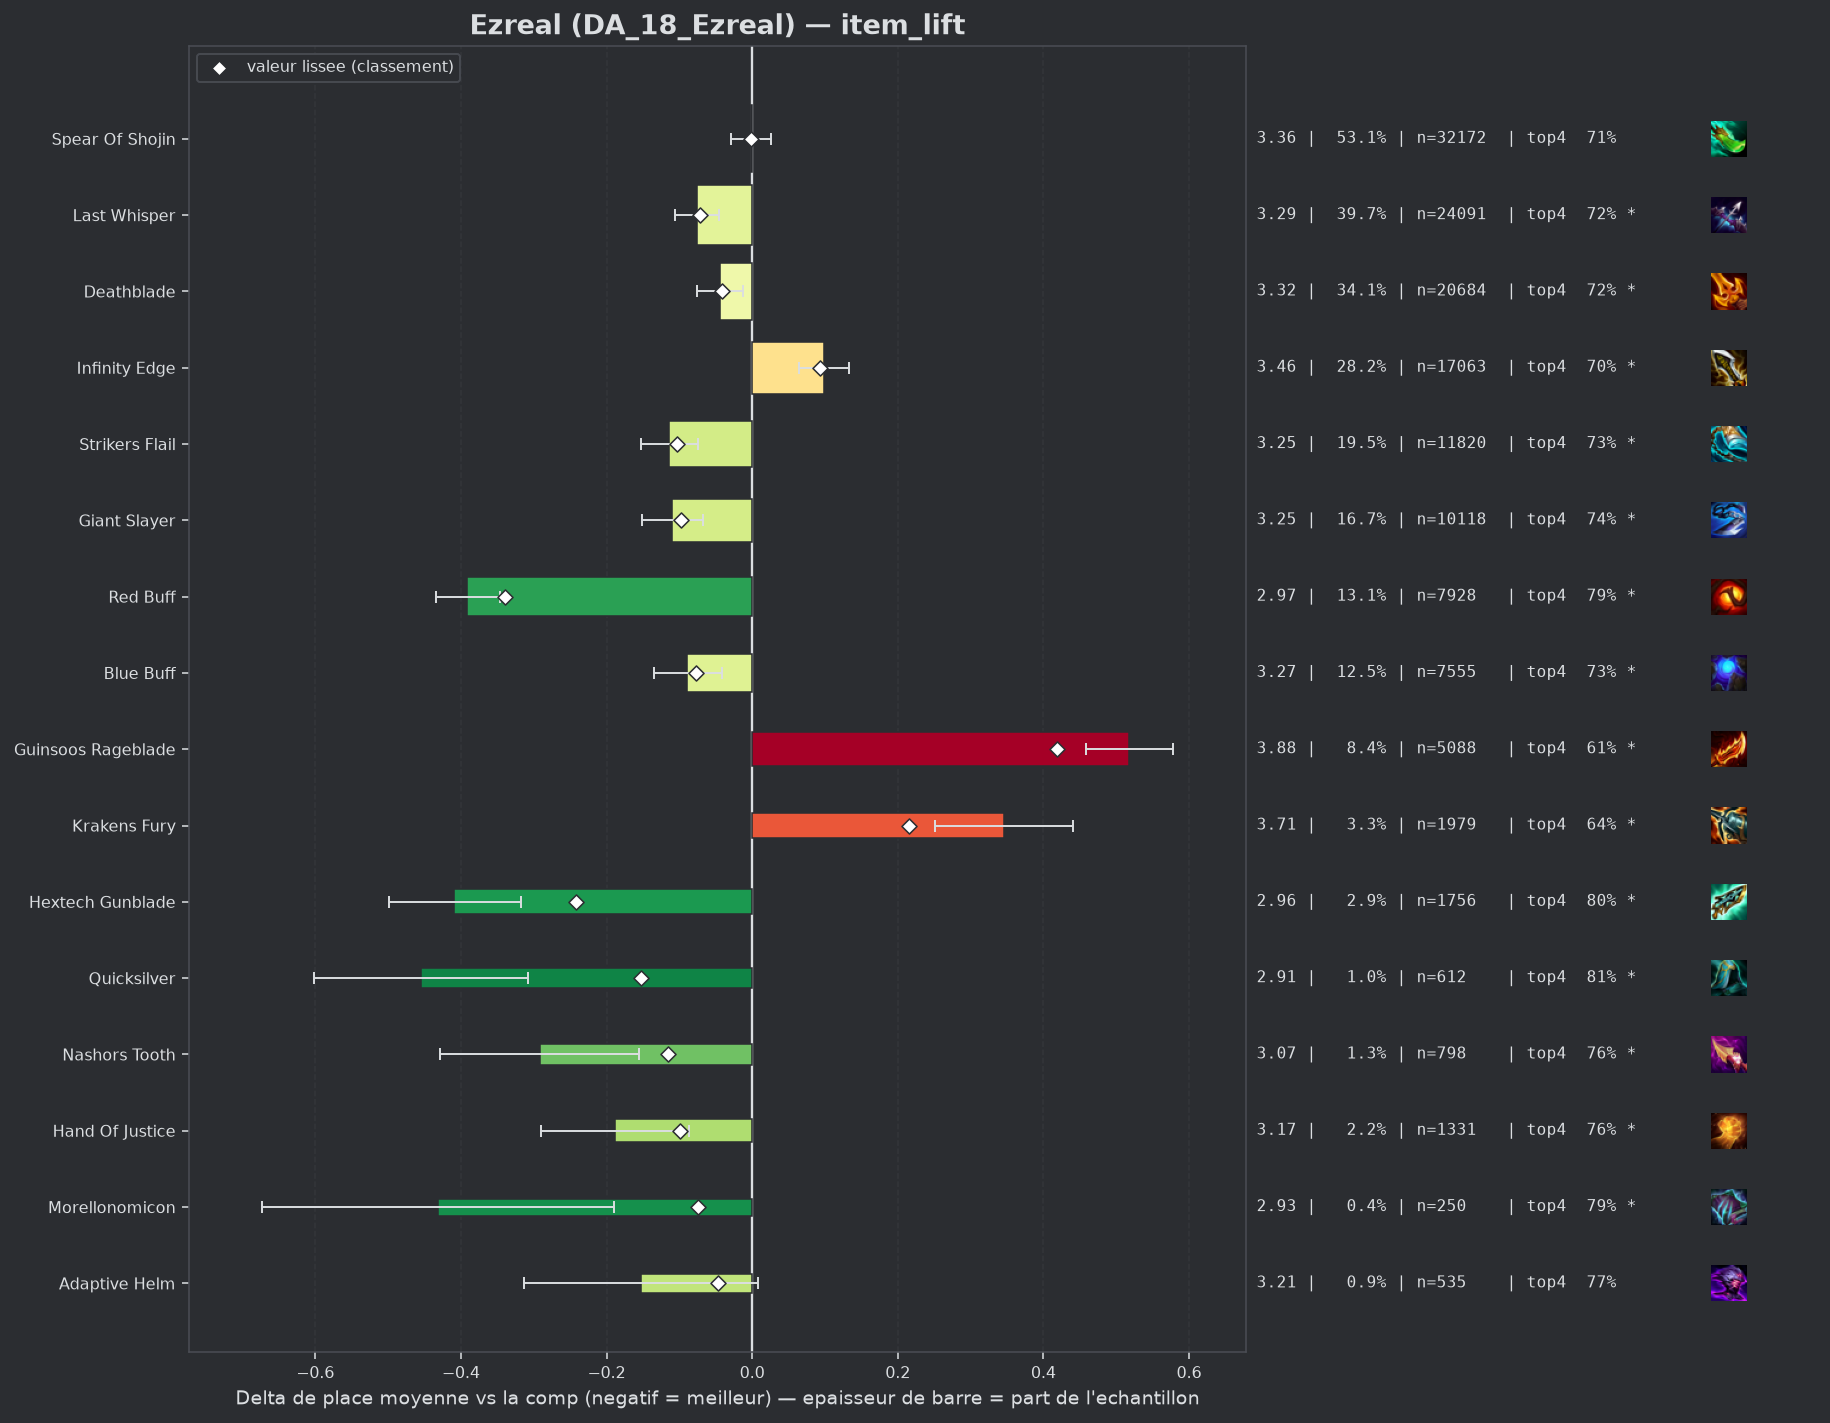

Data behind this chart, as committed beside it:
group, label, n, share, avg_place, shrunk_avg, score, d_avg, d_avg_pess, impact, d_top4, win, top2, top4, sd, z, p, significant
populaire, Red Buff, 7928, 0.1308, 2.973, 3.025, -0.339, -0.391, -0.347, 0.0443, 0.0827, 0.2621, 0.4986, 0.7944, 1.851, -17.49, 0.0, True
pepite, Hextech Gunblade, 1756, 0.02897, 2.955, 3.122, -0.242, -0.409, -0.318, 0.007, 0.0861, 0.2847, 0.5103, 0.7978, 1.896, -8.88, 0.0, True
pepite, Quicksilver, 612, 0.0101, 2.908, 3.211, -0.153, -0.455, -0.308, 0.0015, 0.0971, 0.2712, 0.5196, 0.8088, 1.839, -6.09, 0.0, True
pepite, Nashors Tooth, 798, 0.01317, 3.071, 3.248, -0.116, -0.292, -0.155, 0.0015, 0.0502, 0.2857, 0.4762, 0.7619, 1.957, -4.19, 3e-05, True
populaire, Strikers Flail, 11820, 0.195, 3.249, 3.26, -0.103, -0.114, -0.075, 0.0202, 0.0169, 0.2444, 0.4457, 0.7286, 1.988, -5.69, 0.0, True
pepite, Hand Of Justice, 1331, 0.02196, 3.175, 3.265, -0.099, -0.188, -0.087, 0.0022, 0.0501, 0.2276, 0.435, 0.7618, 1.864, -3.64, 0.00027, True
populaire, Giant Slayer, 10118, 0.1669, 3.254, 3.266, -0.098, -0.11, -0.068, 0.0163, 0.0235, 0.2345, 0.4389, 0.7352, 1.955, -5.2, 0.0, True
populaire, Blue Buff, 7555, 0.1247, 3.275, 3.287, -0.077, -0.089, -0.042, 0.0095, 0.0184, 0.223, 0.4328, 0.7301, 1.934, -3.75, 0.00018, True
pepite, Morellonomicon, 250, 0.004125, 2.932, 3.29, -0.074, -0.432, -0.19, 0.0003, 0.0763, 0.316, 0.512, 0.788, 1.945, -3.5, 0.00047, True
populaire, Last Whisper, 24091, 0.3975, 3.287, 3.291, -0.072, -0.076, -0.046, 0.0288, 0.0097, 0.2496, 0.4437, 0.7214, 2.033, -4.92, 0.0, True
pepite, Adaptive Helm, 535, 0.008827, 3.211, 3.317, -0.047, -0.152, 0.0, 0.0004, 0.0546, 0.2243, 0.4318, 0.7664, 1.884, -1.86, 0.0628, False
populaire, Deathblade, 20684, 0.3413, 3.32, 3.322, -0.041, -0.044, -0.012, 0.0141, 0.0033, 0.2401, 0.4336, 0.715, 2.021, -2.69, 0.00705, True
, Edge Of Night, 129, 0.002128, 2.977, 3.326, -0.037, -0.387, -0.035, 0.0001, 0.0635, 0.3256, 0.5194, 0.7752, 2.036, -2.16, 0.03116, True
, Emblem Blossom, 229, 0.003778, 3.223, 3.341, -0.022, -0.141, 0.0, 0.0001, 0.0088, 0.2533, 0.4891, 0.7205, 2.017, -1.05, 0.2916, False
, Emblem Hunter, 248, 0.004092, 3.298, 3.352, -0.011, -0.065, 0.0, 0.0, 0.002, 0.2339, 0.4194, 0.7137, 1.936, -0.53, 0.5971, False
, Tacticians Crown, 154, 0.002541, 3.279, 3.354, -0.01, -0.084, 0.0, 0.0, 0.009, 0.2468, 0.4286, 0.7208, 1.946, -0.54, 0.5913, False
, Emblem Flora Fatalis, 288, 0.004752, 3.316, 3.354, -0.009, -0.048, 0.0, 0.0, 0.0001, 0.2465, 0.4479, 0.7118, 2.07, -0.39, 0.6973, False
, Giant Slayer Radiant, 68, 0.001122, 3.294, 3.36, -0.004, -0.069, 0.0, 0.0, -0.0206, 0.2206, 0.4118, 0.6912, 1.871, -0.31, 0.7598, False
, Ludens Tempest, 90, 0.001485, 3.322, 3.361, -0.003, -0.041, 0.0, 0.0, -0.0006, 0.2667, 0.4333, 0.7111, 2.048, -0.19, 0.8484, False
, Emblem Primal, 43, 0.0007095, 3.279, 3.361, -0.003, -0.084, 0.0, 0.0, 0.0092, 0.2558, 0.4651, 0.7209, 2.038, -0.27, 0.7859, False
populaire, Spear Of Shojin, 32172, 0.5308, 3.362, 3.362, -0.001, -0.001, 0.0, 0.0007, -0.0019, 0.2336, 0.424, 0.7098, 2.034, -0.1, 0.9228, False
, Gold Collector, 560, 0.00924, 3.384, 3.37, 0.006, 0.02, 0.0, -0.0001, -0.0046, 0.2393, 0.4196, 0.7071, 2.06, 0.23, 0.8155, False
, Blue Buff Radiant, 40, 0.00066, 3.625, 3.372, 0.008, 0.261, 0.0, -0.0, -0.0367, 0.15, 0.425, 0.675, 2.118, 0.78, 0.435, False
, Emblem Fae, 127, 0.002095, 3.504, 3.377, 0.013, 0.14, 0.0, -0.0, -0.0031, 0.2047, 0.3622, 0.7087, 1.984, 0.8, 0.4256, False
, Emblem Blackthorn, 72, 0.001188, 3.611, 3.377, 0.014, 0.248, 0.0, -0.0, 0.0105, 0.125, 0.2778, 0.7222, 1.768, 1.19, 0.2352, False
, Infinity Edge Radiant, 88, 0.001452, 3.591, 3.379, 0.015, 0.227, 0.0, -0.0, -0.0526, 0.1818, 0.375, 0.6591, 2.043, 1.04, 0.2968, False
, Emblem Rapidfire, 239, 0.003943, 3.464, 3.38, 0.017, 0.101, 0.0, -0.0001, -0.013, 0.2092, 0.4017, 0.6987, 2.004, 0.78, 0.4372, False
, Strikers Flail Radiant, 85, 0.001402, 3.624, 3.381, 0.017, 0.26, 0.0, -0.0, -0.0529, 0.2, 0.3765, 0.6588, 2.136, 1.12, 0.2622, False
, Deathblade Radiant, 250, 0.004125, 3.48, 3.383, 0.02, 0.116, 0.0, -0.0001, 0.0123, 0.192, 0.384, 0.724, 2.048, 0.9, 0.3695, False
, Last Whisper Radiant, 46, 0.000759, 3.913, 3.384, 0.02, 0.55, 0.0, -0.0, -0.0813, 0.1522, 0.2826, 0.6304, 2.104, 1.77, 0.07662, False
, Spear Of Shojin Radiant, 161, 0.002656, 3.646, 3.397, 0.033, 0.282, 0.0, -0.0001, -0.0782, 0.1801, 0.3727, 0.6335, 2.017, 1.77, 0.07596, False
, Jeweled Gauntlet, 84, 0.001386, 4.155, 3.415, 0.051, 0.791, 0.299, -0.0001, -0.1522, 0.1667, 0.3333, 0.5595, 2.302, 3.15, 0.00164, True
, Infinity Force, 126, 0.002079, 3.913, 3.415, 0.052, 0.549, 0.179, -0.0001, -0.1086, 0.1429, 0.3254, 0.6032, 2.12, 2.91, 0.00366, True
, Dawncore, 648, 0.01069, 3.519, 3.418, 0.054, 0.155, 0.001, -0.0006, -0.0451, 0.1883, 0.3935, 0.6667, 1.989, 1.97, 0.04853, True
, Fishbones, 154, 0.002541, 3.948, 3.429, 0.066, 0.585, 0.277, -0.0002, -0.0754, 0.0844, 0.2922, 0.6364, 1.947, 3.72, 0.0002, True
, Navori Flickerblade, 116, 0.001914, 4.121, 3.43, 0.066, 0.757, 0.394, -0.0001, -0.1428, 0.1034, 0.2672, 0.569, 1.996, 4.08, 4e-05, True
, Emblem Flora Fatalis Augment, 249, 0.004108, 3.771, 3.433, 0.069, 0.408, 0.165, -0.0003, -0.0892, 0.1566, 0.3052, 0.6225, 1.949, 3.29, 0.00099, True
, Component Tear Of The Goddess, 116, 0.001914, 4.181, 3.435, 0.071, 0.818, 0.406, -0.0001, -0.16, 0.1552, 0.2845, 0.5517, 2.261, 3.89, 0.0001, True
, Emblem Inferno, 473, 0.007804, 3.626, 3.437, 0.074, 0.262, 0.063, -0.0006, -0.069, 0.2262, 0.389, 0.6427, 2.2, 2.58, 0.00975, True
, Component Sparring Gloves, 197, 0.00325, 4.005, 3.453, 0.09, 0.642, 0.33, -0.0003, -0.1483, 0.1726, 0.3249, 0.5635, 2.232, 4.03, 6e-05, True
, Component Recurve Bow, 259, 0.004273, 3.888, 3.456, 0.092, 0.524, 0.263, -0.0004, -0.0978, 0.1622, 0.3205, 0.6139, 2.145, 3.93, 9e-05, True
populaire, Infinity Edge, 17063, 0.2815, 3.463, 3.456, 0.093, 0.099, 0.065, -0.0261, -0.0161, 0.204, 0.3894, 0.6956, 1.991, 5.73, 0.0, True
, Manazane, 520, 0.00858, 3.819, 3.5, 0.137, 0.456, 0.282, -0.0012, -0.0906, 0.1462, 0.3096, 0.6212, 2.015, 5.14, 0.0, True
populaire, Krakens Fury, 1979, 0.03265, 3.709, 3.578, 0.215, 0.346, 0.251, -0.007, -0.07, 0.186, 0.3603, 0.6417, 2.113, 7.18, 0.0, True
, Component B F Sword, 501, 0.008266, 4.12, 3.585, 0.221, 0.756, 0.554, -0.0018, -0.1469, 0.1717, 0.3134, 0.5649, 2.298, 7.34, 0.0, True
populaire, Guinsoos Rageblade, 5088, 0.08395, 3.881, 3.782, 0.418, 0.518, 0.458, -0.0351, -0.1029, 0.1541, 0.3235, 0.6089, 2.098, 16.97, 0.0, True
